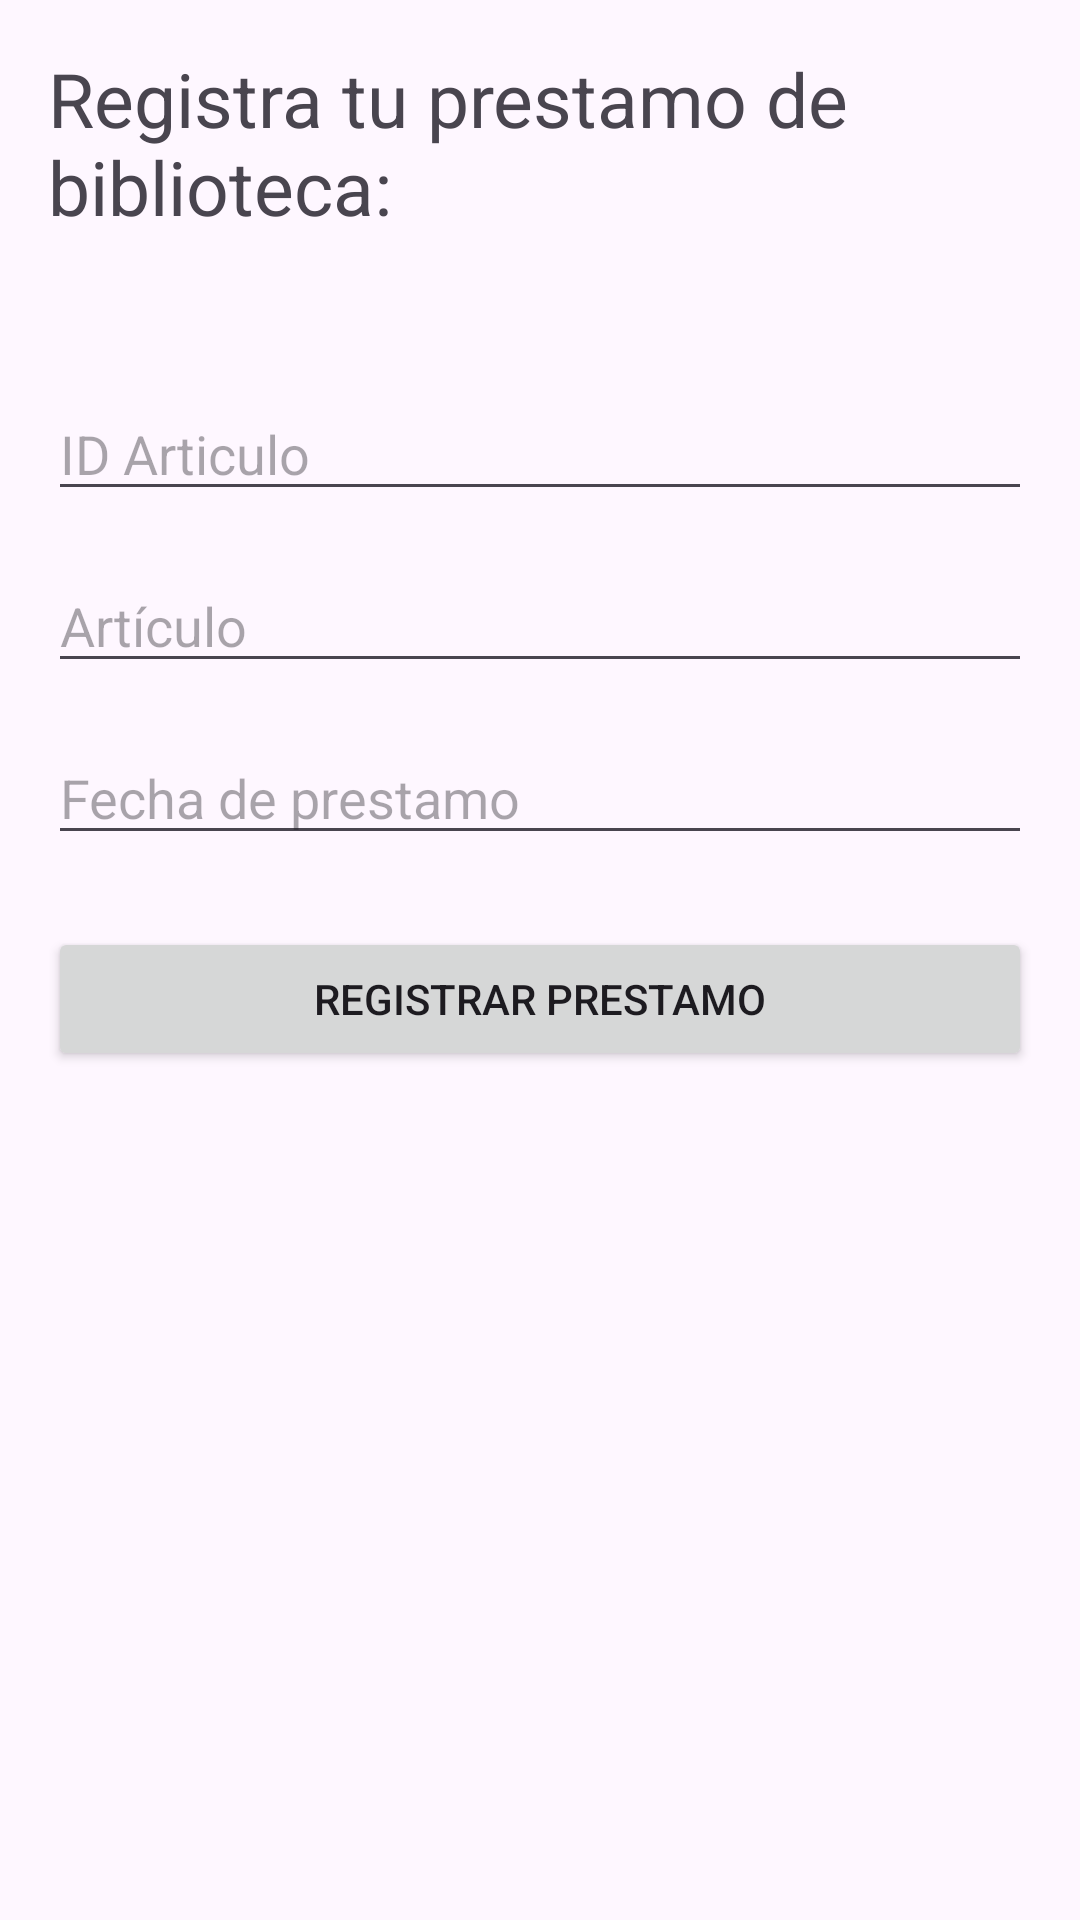

This screen was rendered from an Android layout file. Write that file and the resources it references.
<!-- AndroidManifest.xml: application theme Theme.Material3.Light -->
<!-- res/layout/activity_biblioteca.xml -->
<?xml version="1.0" encoding="utf-8"?>
<RelativeLayout xmlns:android="http://schemas.android.com/apk/res/android"
    xmlns:tools="http://schemas.android.com/tools"
    android:layout_width="match_parent"
    android:layout_height="match_parent"
    android:paddingLeft="16dp"
    android:paddingTop="16dp"
    android:paddingRight="16dp"
    android:paddingBottom="16dp"
    tools:context=".Biblioteca">


    <TextView
        android:id="@+id/Text"
        android:layout_width="match_parent"
        android:layout_height="wrap_content"
        android:text="Registra tu prestamo de biblioteca:"
        android:textSize="25dp"/>

    <EditText
        android:id="@+id/editTCantidad"
        android:layout_width="match_parent"
        android:layout_height="wrap_content"
        android:hint="ID Articulo"
        android:layout_below="@id/Text"
        android:inputType="numberDecimal"
        android:layout_marginBottom="8dp"
        android:layout_marginTop="50dp"/>

    <EditText
        android:id="@+id/editTArticulo"
        android:layout_width="match_parent"
        android:layout_height="wrap_content"
        android:hint="Artículo"
        android:layout_below="@id/editTCantidad"
        android:layout_marginTop="8dp"
        android:layout_marginBottom="8dp" />

    <EditText
        android:id="@+id/editTCodigo"
        android:layout_width="match_parent"
        android:layout_height="wrap_content"
        android:layout_below="@id/editTArticulo"
        android:layout_marginTop="8dp"
        android:layout_marginBottom="8dp"
        android:hint="Fecha de prestamo" />

    <Button
        android:id="@+id/btnRegistrarCompra"
        android:layout_width="match_parent"
        android:layout_height="wrap_content"
        android:text="Registrar prestamo"
        android:layout_below="@id/editTCodigo"
        android:layout_marginTop="16dp"/>

    <TextView
        android:layout_width="match_parent"
        android:layout_height="wrap_content"
        android:layout_below="@+id/btnRegistrarCompra"
        android:layout_marginTop="16dp"
        android:layout_marginLeft="5dp"
        android:layout_marginRight="5dp"
        android:textSize="17dp"
        android:text=""/>


</RelativeLayout>
<!-- resources referenced by this layout -->
<resources>
  <style name="Theme.Material3.Light" parent="Base.Theme.Material3.Light" />
  <style name="Base.Theme.Material3.Light" parent="Theme.Material3.DayNight.NoActionBar">
          
          
      </style>
</resources>
